Run: headless pygame with SDL's dummy video driver; simulated clock (each Clock.tick advances the game by its frame time, no real sleeping); random seed 0; keys injected as events and as key.get_pressed() state; no mouse input.
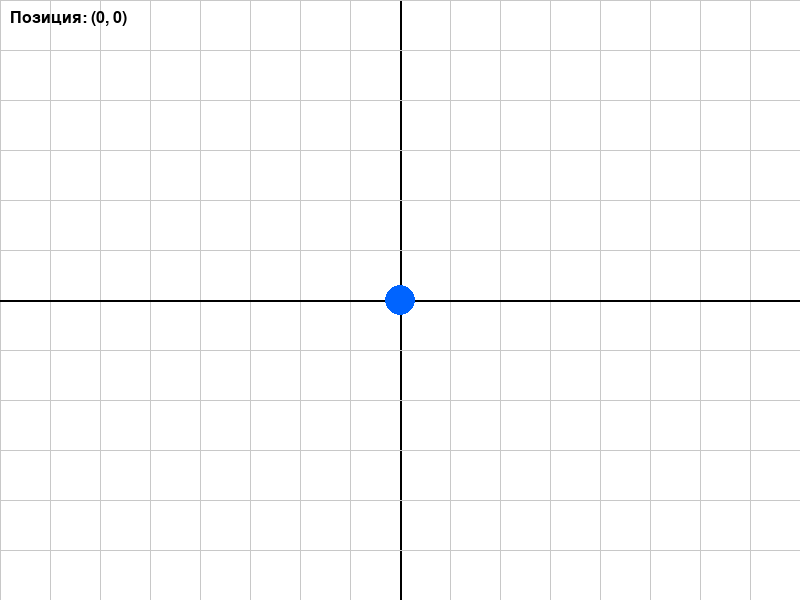
Frame 1 of 4 · flips 1–60 · no input
Frame 2 of 4 · flips 61–180 · tapped SPACE, RETURN · held RIGHT (→), D · screen unchanged from frame 1, image omitted
Frame 3 of 4 · flips 181–300 · held DOWN (↓), S · screen unchanged from frame 2, image omitted
Frame 4 of 4 · flips 301–420 · held LEFT (←), A, UP (↑), W · screen unchanged from frame 3, image omitted

The pygame program that drew these frames:

import pygame

# Инициализация Pygame
pygame.init()

# Создаем окно
screen = pygame.display.set_mode((800, 600))
pygame.display.set_caption("Задание 2.1: Вывод текста")

# Шрифт для текста
font = pygame.font.Font(None, 24)

# Цвета
WHITE = (255, 255, 255)
BLACK = (0, 0, 0)
GRAY = (200, 200, 200)
BLUE = (0, 100, 255)


def draw_grid(screen):
    """Рисует сетку координат"""
    for x in range(0, 800, 50):
        color = GRAY if x != 400 else BLACK
        width = 1 if x != 400 else 2
        pygame.draw.line(screen, color, (x, 0), (x, 600), width)
    
    for y in range(0, 600, 50):
        color = GRAY if y != 300 else BLACK
        width = 1 if y != 300 else 2
        pygame.draw.line(screen, color, (0, y), (800, y), width)


# Главный игровой цикл
running = True
while running:
    # Обработка событий
    for event in pygame.event.get():
        if event.type == pygame.QUIT:
            running = False
    
    # Заливаем экран белым цветом
    screen.fill(WHITE)
    
    # Рисуем сетку
    draw_grid(screen)
    
    # Рисуем синий круг в центре
    pygame.draw.circle(screen, BLUE, (400, 300), 15)
    
    # Выводим текст
    text = font.render("Позиция: (0, 0)", True, BLACK)
    screen.blit(text, (10, 10))
    
    # Обновляем экран
    pygame.display.flip()

# Завершение
pygame.quit()
